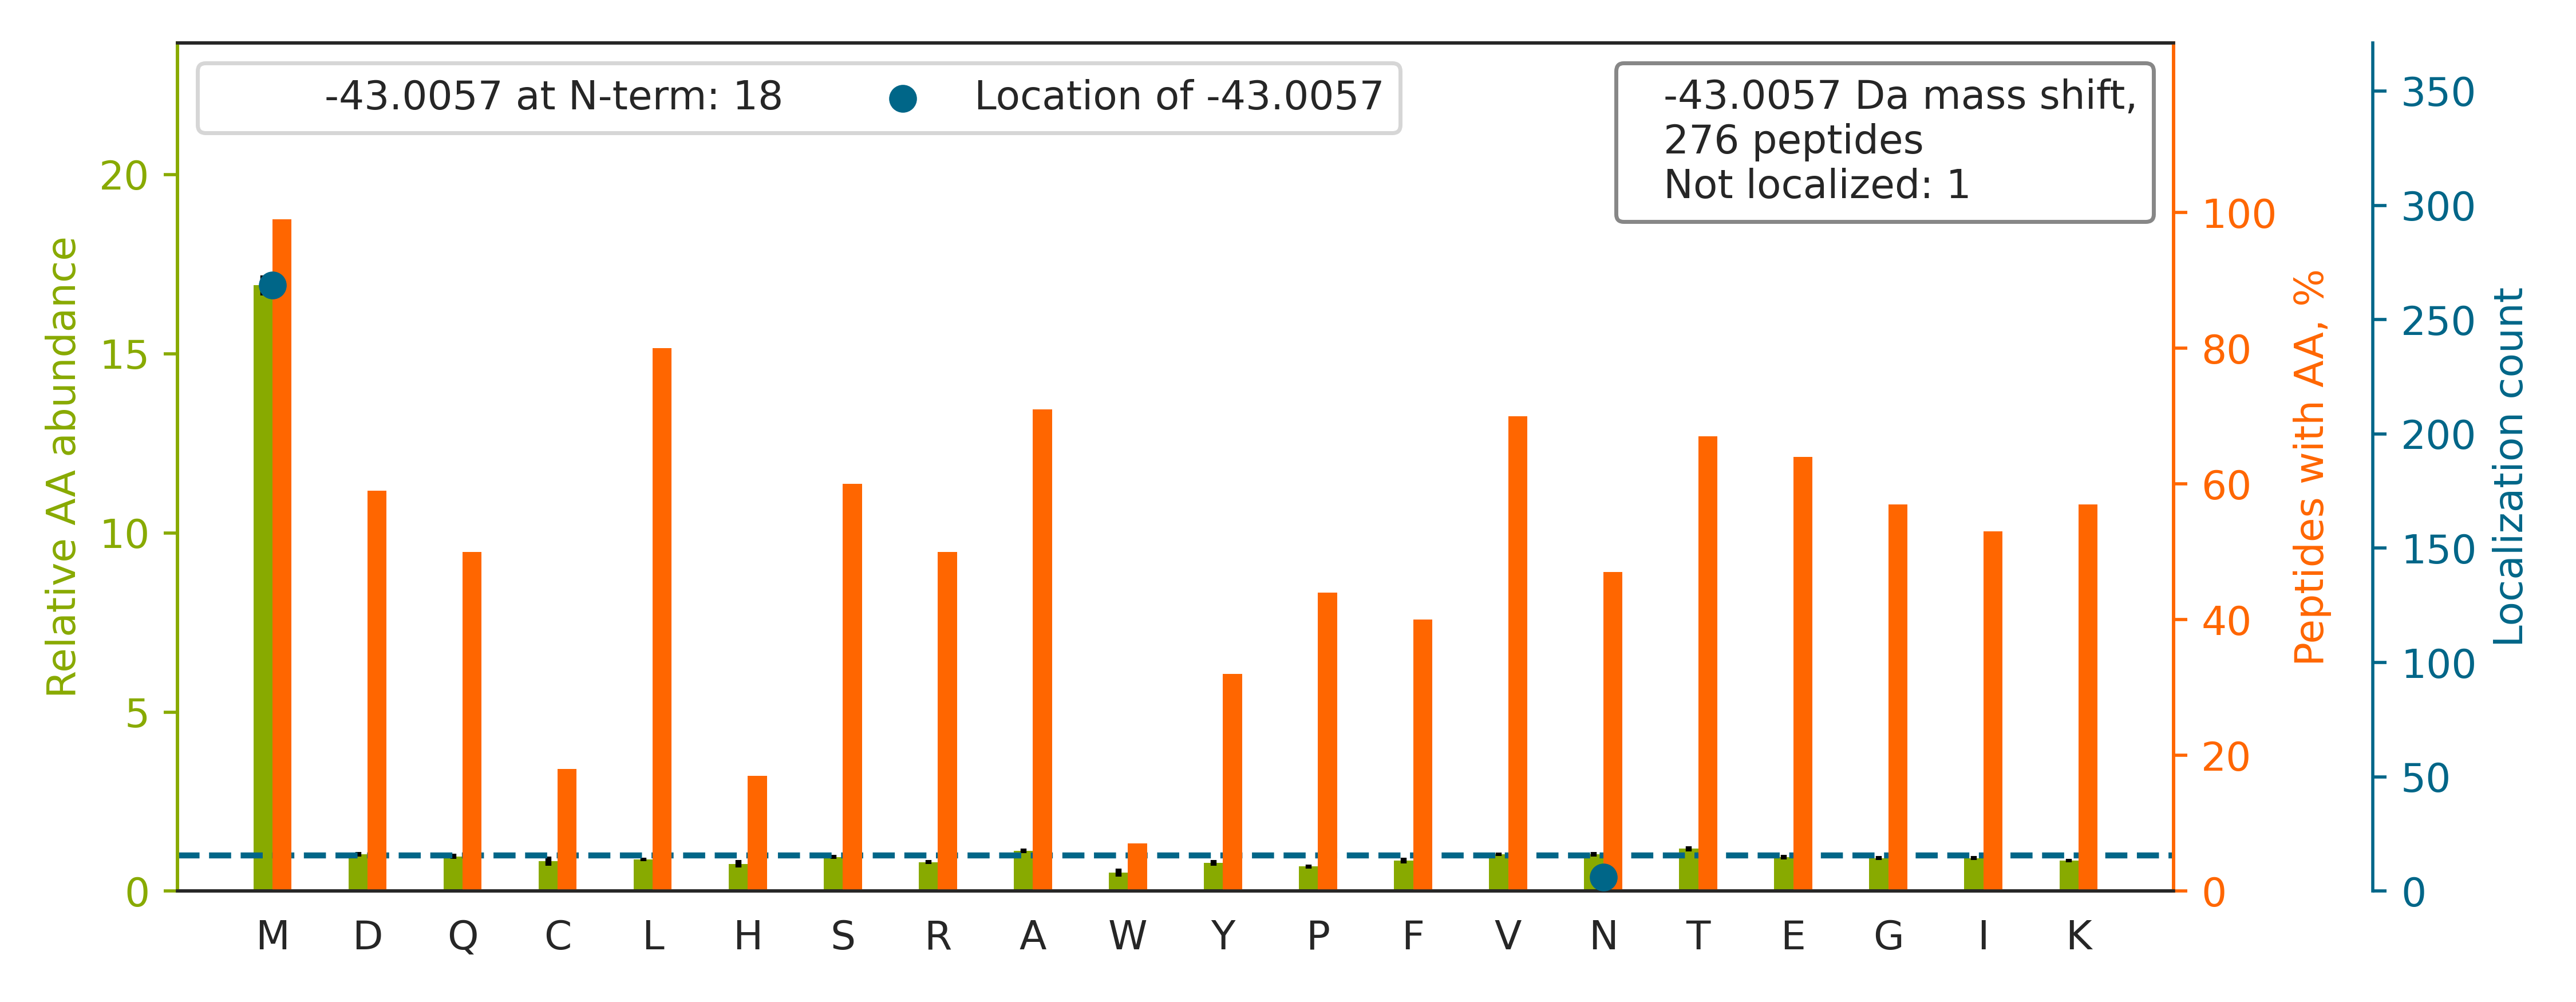

Values plotted in this chart, from the file beside it:
top isoform	localization score	spectrum
LSGGDDDAAGQFFPEAAQVAYQM[-43]WELSAVAR	1.0	01CPTAC_COprospective_W_VU_20150901_01CO…
DGFIDKEDLHDMLASLGK		01CPTAC_COprospective_W_VU_20150901_01CO…
LCYVALDFEQEM[-43]ATAASSSSLEK	1.0	01CPTAC_COprospective_W_VU_20150901_01CO…
DLYANTVLSGGTTM[-43]YPGIADR	1	01CPTAC_COprospective_W_VU_20150901_01CO…
IPEISIQDMTAQVTSPSGK		01CPTAC_COprospective_W_VU_20150901_01CO…
LVTEM[-43]GTYATQSALSSSRPTK	1.0	01CPTAC_COprospective_W_VU_20150901_01CO…
DLYANNVLSGGTTM[-43]YPGIADR	1	01CPTAC_COprospective_W_VU_20150901_01CO…
KYAPTEAQLN[-43]AVDALIDSMSLAK	1.0	01CPTAC_COprospective_W_VU_20150901_01CO…
KDLYANTVLSGGTTM[-43]YPGIADR	1	01CPTAC_COprospective_W_VU_20150901_01CO…
NAVTQFVSSM[-43]SASADVLALAK	1	01CPTAC_COprospective_W_VU_20150901_01CO…
LCYVALDFENEM[-43]ATAASSSSLEK	0.6	01CPTAC_COprospective_W_VU_20150901_01CO…
EGYCFTEVLQNM[-43]CQIGSSNR	0.9402	01CPTAC_COprospective_W_VU_20150901_01CO…
EM[-43]EENFAVEAANYQDTIGR	0.9995	01CPTAC_COprospective_W_VU_20150901_01CO…
LVRPEVDVMCTAFHDN[-43]EETFLK	1.0	01CPTAC_COprospective_W_VU_20150901_01CO…
EKLCYVALDFENEM[-43]ATAASSSSLEK	0.9994	01CPTAC_COprospective_W_VU_20150901_01CO…
LVSSPCCIVTSTYGWTANM[-43]ER	0.9417	01CPTAC_COprospective_W_VU_20150901_01CO…
VEDM[-43]AELTCLNEASVLHNLR	1	01CPTAC_COprospective_W_VU_20150901_01CO…
KGDTFSCM[-43]VGHEALPLAFTQK	1.0	01CPTAC_COprospective_W_VU_20150901_01CO…
KTVTAM[-43]DVVYALK	1.0	01CPTAC_COprospective_W_VU_20150901_01CO…
HYGPGWVSM[-43]ANAGK	0.9888	01CPTAC_COprospective_W_VU_20150901_01CO…
VADALTNAVAHVDDM[-43]PNALSALSDLHAHK	1.0	01CPTAC_COprospective_W_VU_20150901_01CO…
NSTIVFPLPIDM[-43]LQGIIGAK	1	01CPTAC_COprospective_W_VU_20150901_01CO…
TM[-43]LELLNQLDGFDSR	1	01CPTAC_COprospective_W_VU_20150901_01CO…
LQNEVESVTGM[-43]LNEAEGK	0.9962	01CPTAC_COprospective_W_VU_20150901_01CO…
QAFTDVATGSLGQGLGAACGM[-43]AYTGK	1.0	01CPTAC_COprospective_W_VU_20150901_01CO…
M[-43]DENQFVAVTSTNAAK	0.9858	01CPTAC_COprospective_W_VU_20150901_01CO…
VETGVLKPGM[-43]VVTFAPVNVTTEVK	1	01CPTAC_COprospective_W_VU_20150901_01CO…
VLAVNQENEHLM[-43]EDYEK	0.9996	01CPTAC_COprospective_W_VU_20150901_01CO…
DIQM[-43]TQSPSTLSASVGDR	1.0	01CPTAC_COprospective_W_VU_20150901_01CO…
LNLEAINYM[-43]AADGDFK	0.9987	01CPTAC_COprospective_W_VU_20150901_01CO…
VIESTQDLGNDLAGVM[-43]ALQR	1	01CPTAC_COprospective_W_VU_20150901_01CO…
IIGLDQVAGM[-43]SETALPGAFK	1.0	01CPTAC_COprospective_W_VU_20150901_01CO…
YHTSQSGDEM[-43]TSLSEYVSR	1.0	01CPTAC_COprospective_W_VU_20150901_01CO…
FFESFGDLSTPDAVM[-43]GNPK	0.9962	01CPTAC_COprospective_W_VU_20150901_01CO…
AIM[-43]TYVSSFYHAFSGAQK	1.0	01CPTAC_COprospective_W_VU_20150901_01CO…
YGIVDYM[-43]IEQSGPPSK	1.0	01CPTAC_COprospective_W_VU_20150901_01CO…
M[-43]SASDPNSSIFLTDTAK	1	01CPTAC_COprospective_W_VU_20150901_01CO…
APVDFGYVGIDSILEQM[-43]R	1.0	01CPTAC_COprospective_W_VU_20150901_01CO…
GCVLDVCM[-43]GGGDRDILCK	1.0	01CPTAC_COprospective_W_VU_20150901_01CO…
VTPGSTCAVFGLGGVGLSAVM[-43]GCK	1.0	01CPTAC_COprospective_W_VU_20150901_01CO…
VLYSNM[-43]LGEENTYLWR	0.9274	01CPTAC_COprospective_W_VU_20150901_01CO…
AMGIM[-43]NSFVNDIFER	0.9148	01CPTAC_COprospective_W_VU_20150901_01CO…
M[-43]AVTFIGNSTAIQELFK	1	01CPTAC_COprospective_W_VU_20150901_01CO…
VSQM[-43]AQYFEPLTLAAVGAASK	1.0	01CPTAC_COprospective_W_VU_20150901_01CO…
AVVYSNTIQSIM[-43]AIVK	0.9992	01CPTAC_COprospective_W_VU_20150901_01CO…
DHASIQM[-43]NVAEVDKVTGR	0.9993	01CPTAC_COprospective_W_VU_20150901_01CO…
VEVERDNLAEDIM[-43]R	1	01CPTAC_COprospective_W_VU_20150901_01CO…
YLALESM[-43]CTLASSEFSHEAVK	1.0	01CPTAC_COprospective_W_VU_20150901_01CO…
FDTGNLCM[-43]VTGGANLGR	1	01CPTAC_COprospective_W_VU_20150901_01CO…
NLDLAVLELM[-43]QSSVDNTK	0.9995	01CPTAC_COprospective_W_VU_20150901_01CO…
LYAYEPADTALLLDNM[-43]K	0.9462	01CPTAC_COprospective_W_VU_20150901_01CO…
AASGFNAM[-43]EDAQTLR	0.9991	01CPTAC_COprospective_W_VU_20150901_01CO…
TREGNDLYHEM[-43]IESGVINLK	1	01CPTAC_COprospective_W_VU_20150901_01CO…
TFAPEEISAM[-43]VLTK	1.0	01CPTAC_COprospective_W_VU_20150901_01CO…
STLITDGSTPINLFNTAFGLLGM[-43]GPEGQPLGR	1	01CPTAC_COprospective_W_VU_20150901_01CO…
KTQEQLALEM[-43]AELTAR	1.0	01CPTAC_COprospective_W_VU_20150901_01CO…
DENSVELTM[-43]AEGPYK	1	01CPTAC_COprospective_W_VU_20150901_01CO…
VVIGM[-43]DVAASEFFR	1.0	01CPTAC_COprospective_W_VU_20150901_01CO…
NLIGTYM[-43]CICGPGYQR	1	01CPTAC_COprospective_W_VU_20150901_01CO…
NQVAM[-43]NPTNTVFDAK	0.9879	01CPTAC_COprospective_W_VU_20150901_01CO…
... 216 more rows
